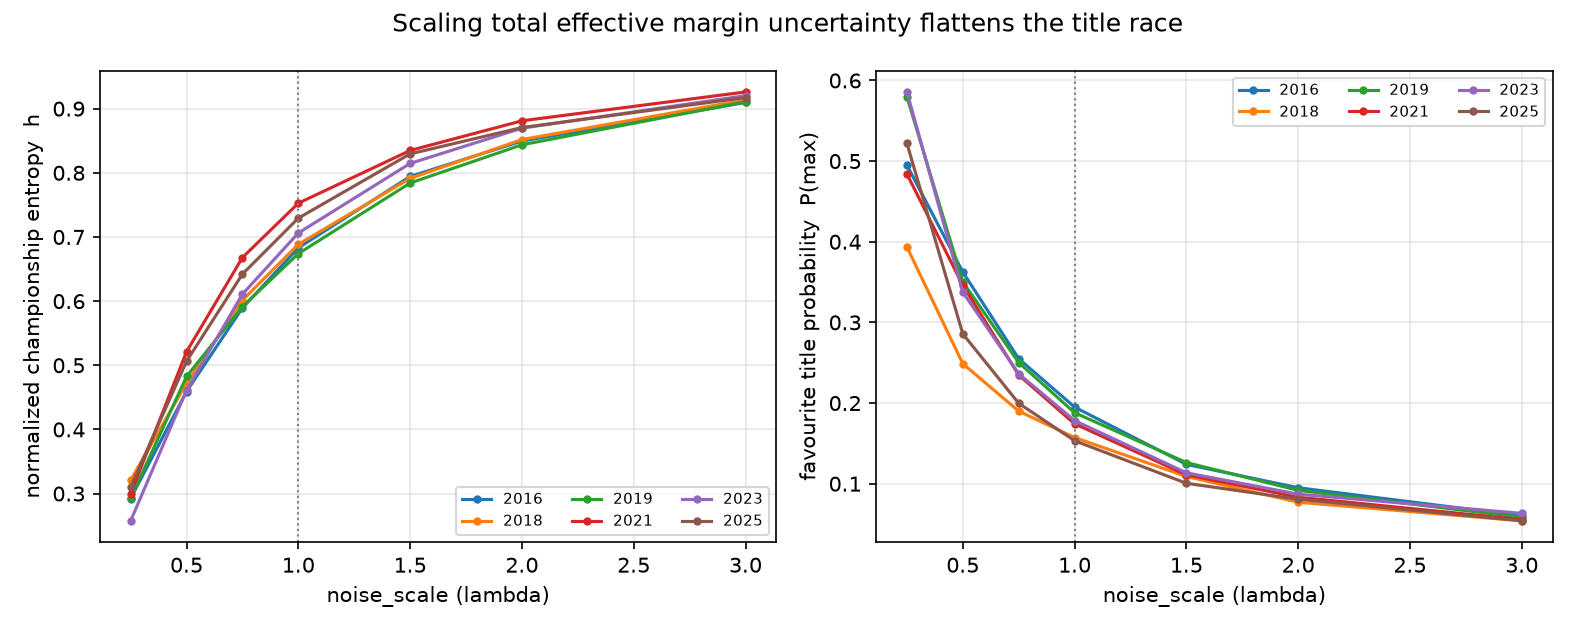

Data behind this chart, as committed beside it:
season, noise_scale, phi, h_champ, P_max, P_top3, C, N_eff
2016, 0.25, 0.26, 0.2923, 0.495, 0.9347, 0.3613, 2.768
2016, 0.5, 0.26, 0.4591, 0.3625, 0.7388, 0.2167, 4.615
2016, 0.75, 0.26, 0.5895, 0.255, 0.564, 0.1309, 7.638
2016, 1.0, 0.26, 0.6831, 0.195, 0.4405, 0.08795, 11.37
2016, 1.5, 0.26, 0.7943, 0.124, 0.2948, 0.05056, 19.78
2016, 2.0, 0.26, 0.8495, 0.095, 0.2188, 0.03702, 27.01
2016, 3.0, 0.26, 0.9096, 0.06025, 0.152, 0.0264, 37.88
2018, 0.25, 0.2653, 0.3211, 0.3935, 0.914, 0.2949, 3.391
2018, 0.5, 0.2653, 0.4722, 0.2487, 0.717, 0.1855, 5.39
2018, 0.75, 0.2653, 0.6014, 0.19, 0.5537, 0.1205, 8.297
2018, 1.0, 0.2653, 0.6886, 0.1573, 0.4385, 0.08419, 11.88
2018, 1.5, 0.2653, 0.7913, 0.109, 0.3018, 0.05104, 19.59
2018, 2.0, 0.2653, 0.8519, 0.077, 0.2198, 0.03645, 27.43
2018, 3.0, 0.2653, 0.9137, 0.054, 0.1525, 0.0259, 38.61
2019, 0.25, 0.2647, 0.2928, 0.5797, 0.924, 0.4012, 2.492
2019, 0.5, 0.2647, 0.4827, 0.3503, 0.667, 0.1895, 5.278
2019, 0.75, 0.2647, 0.5914, 0.2502, 0.5237, 0.1219, 8.203
2019, 1.0, 0.2647, 0.674, 0.188, 0.415, 0.08609, 11.62
2019, 1.5, 0.2647, 0.7841, 0.1263, 0.2955, 0.05324, 18.78
2019, 2.0, 0.2647, 0.8437, 0.09175, 0.2275, 0.03915, 25.54
2019, 3.0, 0.2647, 0.9107, 0.05825, 0.157, 0.02708, 36.93
2021, 0.25, 0.267, 0.2999, 0.484, 0.902, 0.3644, 2.744
2021, 0.5, 0.267, 0.5212, 0.346, 0.6432, 0.1857, 5.384
2021, 0.75, 0.267, 0.668, 0.2347, 0.4695, 0.1011, 9.895
2021, 1.0, 0.267, 0.7527, 0.1742, 0.3572, 0.06552, 15.26
2021, 1.5, 0.267, 0.8348, 0.111, 0.2397, 0.03959, 25.26
2021, 2.0, 0.267, 0.8811, 0.08325, 0.1825, 0.03061, 32.67
2021, 3.0, 0.267, 0.9261, 0.0555, 0.134, 0.02361, 42.35
2023, 0.25, 0.2695, 0.2576, 0.5857, 0.9435, 0.4283, 2.335
2023, 0.5, 0.2695, 0.461, 0.3375, 0.741, 0.2113, 4.733
2023, 0.75, 0.2695, 0.6109, 0.2362, 0.5647, 0.1257, 7.956
2023, 1.0, 0.2695, 0.7062, 0.1782, 0.4495, 0.08518, 11.74
2023, 1.5, 0.2695, 0.8147, 0.1135, 0.3083, 0.04836, 20.68
2023, 2.0, 0.2695, 0.8696, 0.087, 0.2273, 0.03409, 29.33
2023, 3.0, 0.2695, 0.9203, 0.06325, 0.1653, 0.02525, 39.6
2025, 0.25, 0.2727, 0.3106, 0.522, 0.8972, 0.3536, 2.828
2025, 0.5, 0.2727, 0.5063, 0.2858, 0.6505, 0.1698, 5.89
2025, 0.75, 0.2727, 0.6422, 0.1998, 0.4763, 0.1023, 9.775
2025, 1.0, 0.2727, 0.7294, 0.1532, 0.37, 0.06998, 14.29
2025, 1.5, 0.2727, 0.8295, 0.1005, 0.244, 0.04143, 24.14
2025, 2.0, 0.2727, 0.8706, 0.08075, 0.197, 0.03242, 30.85
2025, 3.0, 0.2727, 0.9173, 0.054, 0.1422, 0.02465, 40.57
